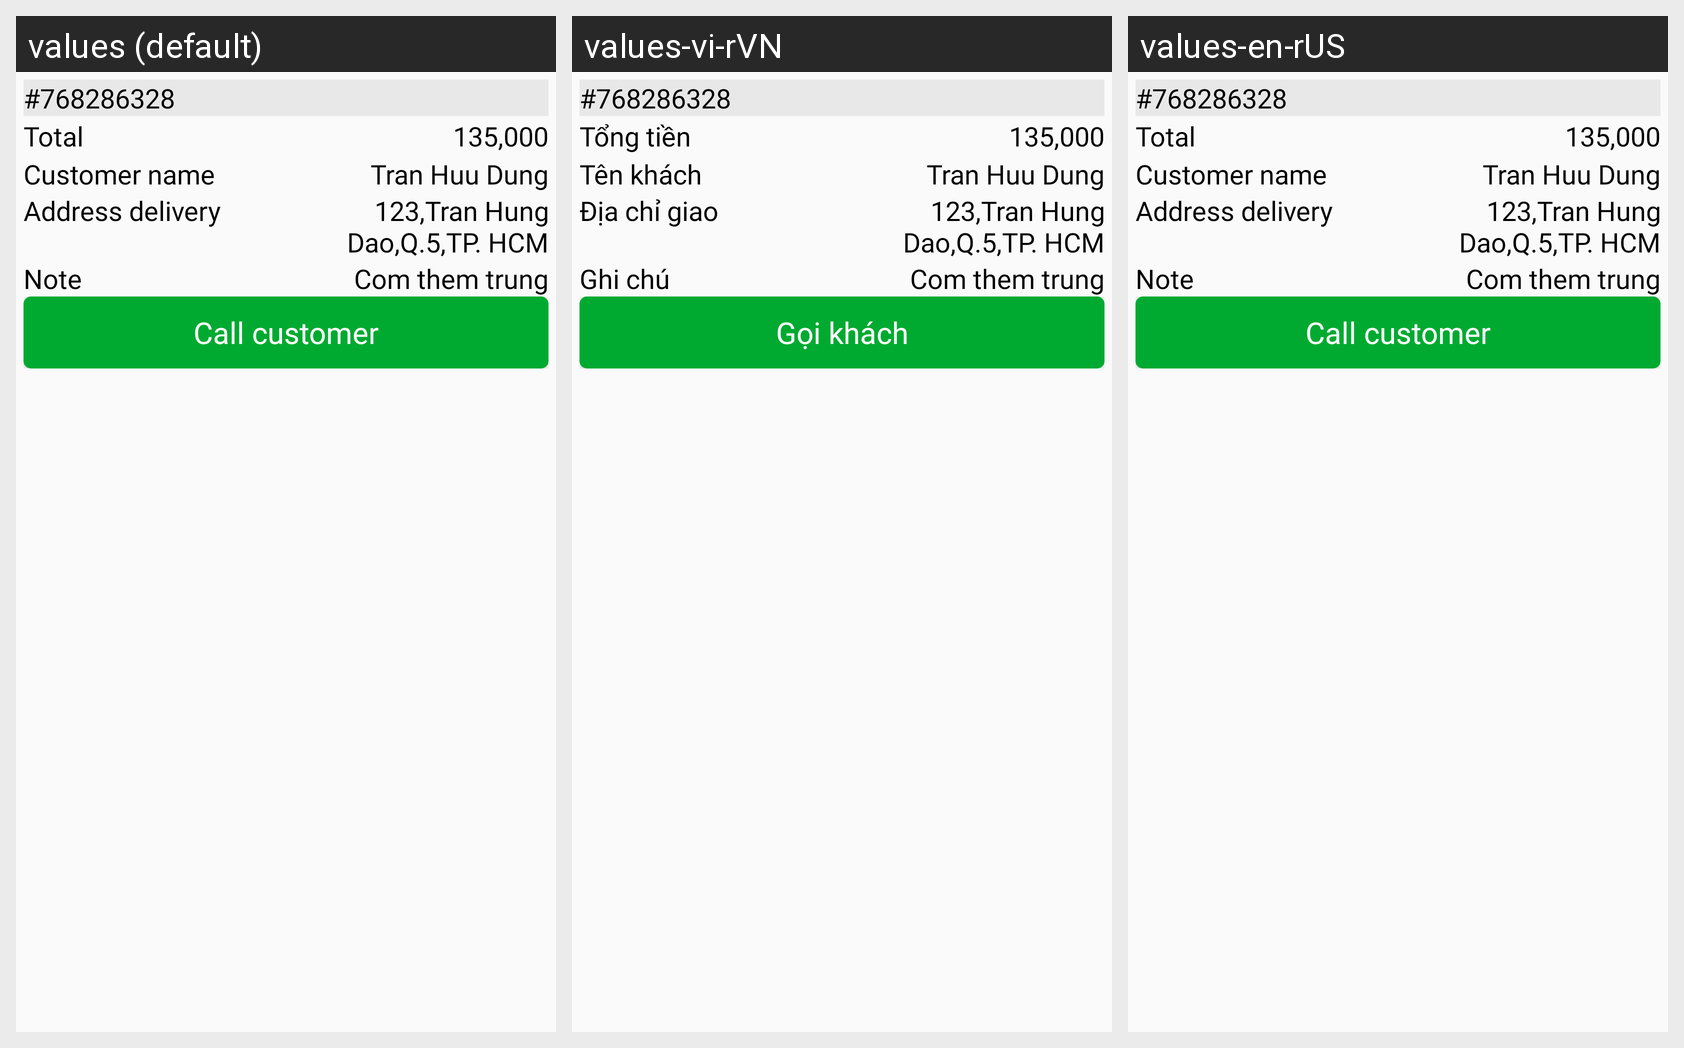

The Android screen above is rendered under several locales of the same app. Produce the string resources it draws, with the default and per-locale values.
Android screen res/layout/activity_order_wait_shipper.xml rendered under 3 locales, left to right: values (default), values-vi-rVN, values-en-rUS. Device: Nexus 5 (rendered at 1080×1920; each locale shown at half size, 540×960, under a caption strip naming it); theme Theme.Merchant.
Strings drawn on this screen, with the default value and each locale's value (text and hints the layout hard-codes, and strings that could not be matched under every locale, appear in the picture but are not listed):

total
  values: Total
  values-vi-rVN: Tổng tiền
  values-en-rUS: Total

customer_name
  values: Customer name
  values-vi-rVN: Tên khách
  values-en-rUS: Customer name

address_delivery
  values: Address delivery
  values-vi-rVN: Địa chỉ giao
  values-en-rUS: Address delivery

note
  values: Note
  values-vi-rVN: Ghi chú
  values-en-rUS: Note

call_customer
  values: Call customer
  values-vi-rVN: Gọi khách
  values-en-rUS: Call customer
